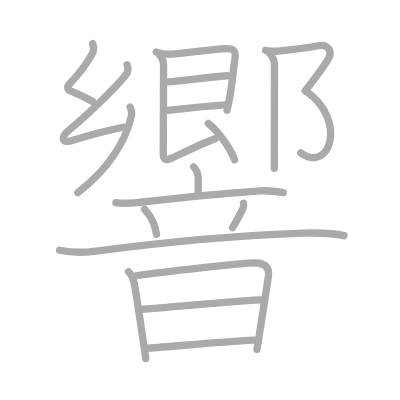
t = 0.00 s
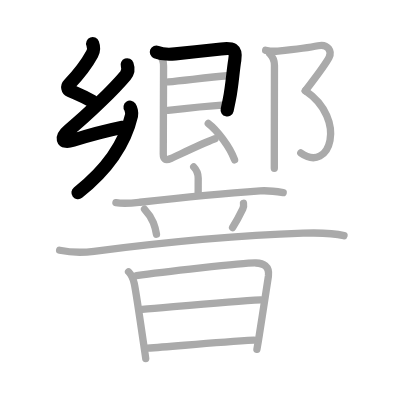
t = 4.00 s
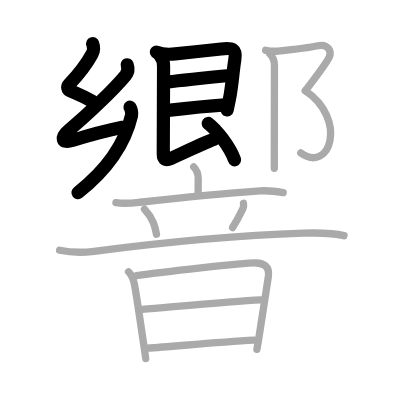
t = 8.00 s
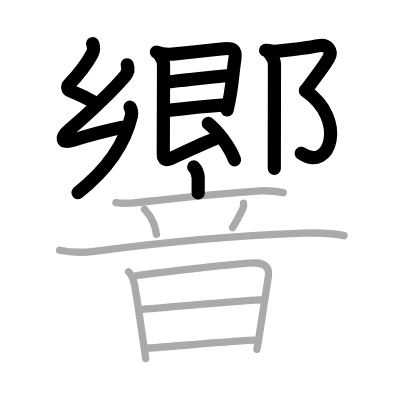
t = 12.00 s
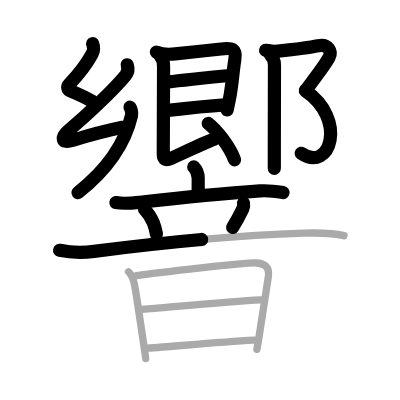
t = 15.50 s
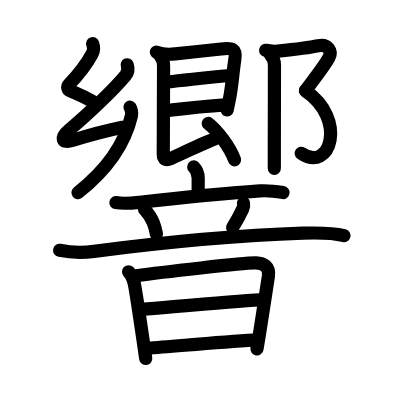
t = 20.00 s

The animated SVG that drew these frames (rendered in a browser with its animation timeline set to each time). Animation: 20 SMIL elements (animate=20); one cycle of 20.00 s.

<?xml version="1.0" standalone="no"?>
<!DOCTYPE svg PUBLIC "-//W3C//DTD SVG 1.1//EN"   "http://www.w3.org/Graphics/SVG/1.1/DTD/svg11.dtd">
<svg width="400px" height="400px"  version="1.1" xmlns="http://www.w3.org/2000/svg">
  <defs>
    <marker id="Triangle" viewBox="0 0 10 10" refX="0" refY="5" markerUnits="strokeWidth" markerWidth="3" style="stroke-opacity:0%;fill:#aaaaaa;" markerHeight="2" orient="auto">
      <path d="M 0 0 L 10 5 L 0 10 z" />
    </marker>
    
    <marker id="Arrow" viewBox="0 0 10 10" refX="5" refY="5" markerUnits="strokeWidth" markerWidth="1.8" style="stroke-opacity:0%;fill:#770000;" markerHeight="2" orient="auto">
      <path d="M 0 4 L 6 4 L 4 1 L 10 5 L 4 9 L 6 6 L 0 6 z" />
        <circle cx="5" cy="5" r="5" />
      </marker>
    
    <marker id="TriangleRed" viewBox="0 0 10 10" refX="0" refY="5" markerUnits="strokeWidth" markerWidth="3" style="stroke-opacity:0%;fill:#CC0000;" markerHeight="2" orient="auto">
      <path d="M 0 0 L 10 5 L 0 10 z" />
    </marker>
    
    <marker id="ArrowRed" viewBox="0 0 10 10" refX="5" refY="5" markerUnits="strokeWidth" markerWidth="1.8" style="stroke-opacity:0%;fill:#CC0000;" markerHeight="2" orient="auto">
      <path d="M 0 4 L 6 4 L 4 1 L 10 5 L 4 9 L 6 6 L 0 6 z" />
        <circle cx="5" cy="5" r="5" />
      </marker>
    
  </defs>
  
  <path style="fill:#ffffff; fill-opacity:100%; fill-rule:evenodd; stroke-width:0;" d="M 0 0 L 400px 0 L 400px 400px L 0 400px L 0 0" />

  <g transform="scale(3.6697247706422 3.6697247706422)">
<path style="fill:none; fill-opacity:0%; fill-rule:evenodd; stroke:#aaaaaa; stroke-opacity:100%; stroke-width: 1.5pt; stroke-linejoin:round; stroke-linecap:round;" d="M25.25 11.87c0.32 0.83 0.36 1.9-0.16 2.85c-2.18 4.02-4.34 6.28-6.32 8.35c-0.52 0.54-0.34 1.36 0.27 1.61c3.09 1.32 3.34 1.32 6.2 2.99"></path>
<path style="fill:none; fill-opacity:0%; fill-rule:evenodd; stroke:#aaaaaa; stroke-opacity:100%; stroke-width: 1.5pt; stroke-linejoin:round; stroke-linecap:round;" d="M34.65 17.65c0.35 0.98 0.23 2.1-0.45 2.91c-3.15 3.76-9.82 10.26-15.45 14.94c-2.21 1.84-2.18 3.77 1.17 2.72c5.08-1.59 7.71-2.34 13.56-3.55"></path>
<path style="fill:none; fill-opacity:0%; fill-rule:evenodd; stroke:#aaaaaa; stroke-opacity:100%; stroke-width: 1.5pt; stroke-linejoin:round; stroke-linecap:round;" d="M35.44 29.22c0.22 0.31 0.58 1.46 0.4 2.25C34.5 37.25 30.75 45 21.21 52.51"></path>
<path style="fill:none; fill-opacity:0%; fill-rule:evenodd; stroke:#aaaaaa; stroke-opacity:100%; stroke-width: 1.5pt; stroke-linejoin:round; stroke-linecap:round;" d="M42.61 14.18c1.39 0.57 3.41 0.69 5.13 0.5c3.64-0.4 9.91-1.05 12.52-1.34c3.06-0.35 4.24-0.11 3.72 3.01c-0.52 3.14-0.71 6.86-1.46 10.65c-0.2 1.01-0.41 2.02-0.64 3.03"></path>
<path style="fill:none; fill-opacity:0%; fill-rule:evenodd; stroke:#aaaaaa; stroke-opacity:100%; stroke-width: 1.5pt; stroke-linejoin:round; stroke-linecap:round;" d="M45.87 22.3c4.63-0.43 11.38-1.3 16.02-1.65"></path>
<path style="fill:none; fill-opacity:0%; fill-rule:evenodd; stroke:#aaaaaa; stroke-opacity:100%; stroke-width: 1.5pt; stroke-linejoin:round; stroke-linecap:round;" d="M45.78 30.09c4.85-0.59 10.47-1.21 15.5-1.53"></path>
<path style="fill:none; fill-opacity:0%; fill-rule:evenodd; stroke:#aaaaaa; stroke-opacity:100%; stroke-width: 1.5pt; stroke-linejoin:round; stroke-linecap:round;" d="M43.61 15.18c0.73 0.73 0.96 1.82 0.96 2.85c0 4.34-0.08 20.23-0.08 23.97c0 1.38 0.5 1.88 2.16 1.15c2-0.88 7.85-3.78 11.92-5.33"></path>
<path style="fill:none; fill-opacity:0%; fill-rule:evenodd; stroke:#aaaaaa; stroke-opacity:100%; stroke-width: 1.5pt; stroke-linejoin:round; stroke-linecap:round;" d="M56.75 33.65c2.28 1.71 5.87 6.29 7.17 9.91"></path>
<path style="fill:none; fill-opacity:0%; fill-rule:evenodd; stroke:#aaaaaa; stroke-opacity:100%; stroke-width: 1.5pt; stroke-linejoin:round; stroke-linecap:round;" d="M72.39 13.71c1.36 0.29 2.41 0.31 3.35 0.21c4.75-0.49 8.68-0.98 10.95-1.46c2.72-0.58 3.84 1.59 2.98 3.2c-1.18 2.22-2.68 4.09-6.47 9.07"></path>
<path style="fill:none; fill-opacity:0%; fill-rule:evenodd; stroke:#aaaaaa; stroke-opacity:100%; stroke-width: 1.5pt; stroke-linejoin:round; stroke-linecap:round;" d="M83.21 24.72C94.75 32.5 90 47.38 81.97 41.68"></path>
<path style="fill:none; fill-opacity:0%; fill-rule:evenodd; stroke:#aaaaaa; stroke-opacity:100%; stroke-width: 1.5pt; stroke-linejoin:round; stroke-linecap:round;" d="M73.51 14.64c0.93 0.93 1.28 1.99 1.28 3.15c0 2.69-0.03 13.72-0.04 23.09c0 1.82 0 3.52 0 5"></path>
<path style="fill:none; fill-opacity:0%; fill-rule:evenodd; stroke:#aaaaaa; stroke-opacity:100%; stroke-width: 1.5pt; stroke-linejoin:round; stroke-linecap:round;" d="M52.79 45.5c0.85 0.86 1.22 2 1.22 3.09c0 0.91-0.01 3.01-0.01 4.04"></path>
<path style="fill:none; fill-opacity:0%; fill-rule:evenodd; stroke:#aaaaaa; stroke-opacity:100%; stroke-width: 1.5pt; stroke-linejoin:round; stroke-linecap:round;" d="M31.59 55.21c2.28 0.41 4.24 0.16 6.54-0.1c6.42-0.72 20.55-2.25 32.74-3.09c2.19-0.15 4.12 0.1 6.3 0.45"></path>
<path style="fill:none; fill-opacity:0%; fill-rule:evenodd; stroke:#aaaaaa; stroke-opacity:100%; stroke-width: 1.5pt; stroke-linejoin:round; stroke-linecap:round;" d="M39.38 57c2.42 2.56 2.91 5.02 3.26 6.82"></path>
<path style="fill:none; fill-opacity:0%; fill-rule:evenodd; stroke:#aaaaaa; stroke-opacity:100%; stroke-width: 1.5pt; stroke-linejoin:round; stroke-linecap:round;" d="M66.35 55.4c0.1 0.55-0.1 1.31-0.19 1.5c-0.92 1.91-2.1 4.01-2.78 5.1"></path>
<path style="fill:none; fill-opacity:0%; fill-rule:evenodd; stroke:#aaaaaa; stroke-opacity:100%; stroke-width: 1.5pt; stroke-linejoin:round; stroke-linecap:round;" d="M16.25 68.2c3.25 0.67 6.42 0.67 9.37 0.29c20.25-2.61 39.04-4.37 57-4.95c5-0.16 8.25-0.04 11.12 0.68"></path>
<path style="fill:none; fill-opacity:0%; fill-rule:evenodd; stroke:#aaaaaa; stroke-opacity:100%; stroke-width: 1.5pt; stroke-linejoin:round; stroke-linecap:round;" d="M35.03 74.06c0.83 0.83 1.22 1.81 1.53 3.08c0.36 1.48 1.77 11.04 2.58 16.59c0.34 2.28 0.57 3.88 0.57 3.97"></path>
<path style="fill:none; fill-opacity:0%; fill-rule:evenodd; stroke:#aaaaaa; stroke-opacity:100%; stroke-width: 1.5pt; stroke-linejoin:round; stroke-linecap:round;" d="M37.2 75.12c6.05-0.87 29.84-3.59 32.53-3.46c2.02 0.09 3.77 0.84 3.41 3.6c-0.08 0.64-1.47 9.6-2.44 15.78c-0.25 1.6-0.49 3.04-0.69 4.15"></path>
<path style="fill:none; fill-opacity:0%; fill-rule:evenodd; stroke:#aaaaaa; stroke-opacity:100%; stroke-width: 1.5pt; stroke-linejoin:round; stroke-linecap:round;" d="M38.73 84.32c8.52-0.7 24.02-2.2 32.34-2.6"></path>
<path style="fill:none; fill-opacity:0%; fill-rule:evenodd; stroke:#aaaaaa; stroke-opacity:100%; stroke-width: 1.5pt; stroke-linejoin:round; stroke-linecap:round;" d="M40.2 94.88c7.42-0.5 18.67-1.63 29.02-2.2"></path>

<path style="fill:none; fill-opacity:0%; fill-rule:evenodd; stroke:#000000; stroke-opacity:100%; stroke-width: 2.7pt; stroke-linejoin:round; stroke-linecap:round;" d="M25.25 11.87c0.32 0.83 0.36 1.9-0.16 2.85c-2.18 4.02-4.34 6.28-6.32 8.35c-0.52 0.54-0.34 1.36 0.27 1.61c3.09 1.32 3.34 1.32 6.2 2.99" pathLength="100" stroke-dashoffset="100" stroke-dasharray="100 105"><animate id="dashAnim1" attributeName="stroke-dashoffset" from="100" to="0" dur="1s" calcMode="linear" fill="freeze"/></path>
<path style="fill:none; fill-opacity:0%; fill-rule:evenodd; stroke:#000000; stroke-opacity:100%; stroke-width: 2.7pt; stroke-linejoin:round; stroke-linecap:round;" d="M34.65 17.65c0.35 0.98 0.23 2.1-0.45 2.91c-3.15 3.76-9.82 10.26-15.45 14.94c-2.21 1.84-2.18 3.77 1.17 2.72c5.08-1.59 7.71-2.34 13.56-3.55" pathLength="100" stroke-dashoffset="100" stroke-dasharray="100 105"><animate id="dashAnim2" attributeName="stroke-dashoffset" from="100" to="0" dur="1s" calcMode="linear" begin="dashAnim1.end" fill="freeze"/></path>
<path style="fill:none; fill-opacity:0%; fill-rule:evenodd; stroke:#000000; stroke-opacity:100%; stroke-width: 2.7pt; stroke-linejoin:round; stroke-linecap:round;" d="M35.44 29.22c0.22 0.31 0.58 1.46 0.4 2.25C34.5 37.25 30.75 45 21.21 52.51" pathLength="100" stroke-dashoffset="100" stroke-dasharray="100 105"><animate id="dashAnim3" attributeName="stroke-dashoffset" from="100" to="0" dur="1s" calcMode="linear" begin="dashAnim2.end" fill="freeze"/></path>
<path style="fill:none; fill-opacity:0%; fill-rule:evenodd; stroke:#000000; stroke-opacity:100%; stroke-width: 2.7pt; stroke-linejoin:round; stroke-linecap:round;" d="M42.61 14.18c1.39 0.57 3.41 0.69 5.13 0.5c3.64-0.4 9.91-1.05 12.52-1.34c3.06-0.35 4.24-0.11 3.72 3.01c-0.52 3.14-0.71 6.86-1.46 10.65c-0.2 1.01-0.41 2.02-0.64 3.03" pathLength="100" stroke-dashoffset="100" stroke-dasharray="100 105"><animate id="dashAnim4" attributeName="stroke-dashoffset" from="100" to="0" dur="1s" calcMode="linear" begin="dashAnim3.end" fill="freeze"/></path>
<path style="fill:none; fill-opacity:0%; fill-rule:evenodd; stroke:#000000; stroke-opacity:100%; stroke-width: 2.7pt; stroke-linejoin:round; stroke-linecap:round;" d="M45.87 22.3c4.63-0.43 11.38-1.3 16.02-1.65" pathLength="100" stroke-dashoffset="100" stroke-dasharray="100 105"><animate id="dashAnim5" attributeName="stroke-dashoffset" from="100" to="0" dur="1s" calcMode="linear" begin="dashAnim4.end" fill="freeze"/></path>
<path style="fill:none; fill-opacity:0%; fill-rule:evenodd; stroke:#000000; stroke-opacity:100%; stroke-width: 2.7pt; stroke-linejoin:round; stroke-linecap:round;" d="M45.78 30.09c4.85-0.59 10.47-1.21 15.5-1.53" pathLength="100" stroke-dashoffset="100" stroke-dasharray="100 105"><animate id="dashAnim6" attributeName="stroke-dashoffset" from="100" to="0" dur="1s" calcMode="linear" begin="dashAnim5.end" fill="freeze"/></path>
<path style="fill:none; fill-opacity:0%; fill-rule:evenodd; stroke:#000000; stroke-opacity:100%; stroke-width: 2.7pt; stroke-linejoin:round; stroke-linecap:round;" d="M43.61 15.18c0.73 0.73 0.96 1.82 0.96 2.85c0 4.34-0.08 20.23-0.08 23.97c0 1.38 0.5 1.88 2.16 1.15c2-0.88 7.85-3.78 11.92-5.33" pathLength="100" stroke-dashoffset="100" stroke-dasharray="100 105"><animate id="dashAnim7" attributeName="stroke-dashoffset" from="100" to="0" dur="1s" calcMode="linear" begin="dashAnim6.end" fill="freeze"/></path>
<path style="fill:none; fill-opacity:0%; fill-rule:evenodd; stroke:#000000; stroke-opacity:100%; stroke-width: 2.7pt; stroke-linejoin:round; stroke-linecap:round;" d="M56.75 33.65c2.28 1.71 5.87 6.29 7.17 9.91" pathLength="100" stroke-dashoffset="100" stroke-dasharray="100 105"><animate id="dashAnim8" attributeName="stroke-dashoffset" from="100" to="0" dur="1s" calcMode="linear" begin="dashAnim7.end" fill="freeze"/></path>
<path style="fill:none; fill-opacity:0%; fill-rule:evenodd; stroke:#000000; stroke-opacity:100%; stroke-width: 2.7pt; stroke-linejoin:round; stroke-linecap:round;" d="M72.39 13.71c1.36 0.29 2.41 0.31 3.35 0.21c4.75-0.49 8.68-0.98 10.95-1.46c2.72-0.58 3.84 1.59 2.98 3.2c-1.18 2.22-2.68 4.09-6.47 9.07" pathLength="100" stroke-dashoffset="100" stroke-dasharray="100 105"><animate id="dashAnim9" attributeName="stroke-dashoffset" from="100" to="0" dur="1s" calcMode="linear" begin="dashAnim8.end" fill="freeze"/></path>
<path style="fill:none; fill-opacity:0%; fill-rule:evenodd; stroke:#000000; stroke-opacity:100%; stroke-width: 2.7pt; stroke-linejoin:round; stroke-linecap:round;" d="M83.21 24.72C94.75 32.5 90 47.38 81.97 41.68" pathLength="100" stroke-dashoffset="100" stroke-dasharray="100 105"><animate id="dashAnim10" attributeName="stroke-dashoffset" from="100" to="0" dur="1s" calcMode="linear" begin="dashAnim9.end" fill="freeze"/></path>
<path style="fill:none; fill-opacity:0%; fill-rule:evenodd; stroke:#000000; stroke-opacity:100%; stroke-width: 2.7pt; stroke-linejoin:round; stroke-linecap:round;" d="M73.51 14.64c0.93 0.93 1.28 1.99 1.28 3.15c0 2.69-0.03 13.72-0.04 23.09c0 1.82 0 3.52 0 5" pathLength="100" stroke-dashoffset="100" stroke-dasharray="100 105"><animate id="dashAnim11" attributeName="stroke-dashoffset" from="100" to="0" dur="1s" calcMode="linear" begin="dashAnim10.end" fill="freeze"/></path>
<path style="fill:none; fill-opacity:0%; fill-rule:evenodd; stroke:#000000; stroke-opacity:100%; stroke-width: 2.7pt; stroke-linejoin:round; stroke-linecap:round;" d="M52.79 45.5c0.85 0.86 1.22 2 1.22 3.09c0 0.91-0.01 3.01-0.01 4.04" pathLength="100" stroke-dashoffset="100" stroke-dasharray="100 105"><animate id="dashAnim12" attributeName="stroke-dashoffset" from="100" to="0" dur="1s" calcMode="linear" begin="dashAnim11.end" fill="freeze"/></path>
<path style="fill:none; fill-opacity:0%; fill-rule:evenodd; stroke:#000000; stroke-opacity:100%; stroke-width: 2.7pt; stroke-linejoin:round; stroke-linecap:round;" d="M31.59 55.21c2.28 0.41 4.24 0.16 6.54-0.1c6.42-0.72 20.55-2.25 32.74-3.09c2.19-0.15 4.12 0.1 6.3 0.45" pathLength="100" stroke-dashoffset="100" stroke-dasharray="100 105"><animate id="dashAnim13" attributeName="stroke-dashoffset" from="100" to="0" dur="1s" calcMode="linear" begin="dashAnim12.end" fill="freeze"/></path>
<path style="fill:none; fill-opacity:0%; fill-rule:evenodd; stroke:#000000; stroke-opacity:100%; stroke-width: 2.7pt; stroke-linejoin:round; stroke-linecap:round;" d="M39.38 57c2.42 2.56 2.91 5.02 3.26 6.82" pathLength="100" stroke-dashoffset="100" stroke-dasharray="100 105"><animate id="dashAnim14" attributeName="stroke-dashoffset" from="100" to="0" dur="1s" calcMode="linear" begin="dashAnim13.end" fill="freeze"/></path>
<path style="fill:none; fill-opacity:0%; fill-rule:evenodd; stroke:#000000; stroke-opacity:100%; stroke-width: 2.7pt; stroke-linejoin:round; stroke-linecap:round;" d="M66.35 55.4c0.1 0.55-0.1 1.31-0.19 1.5c-0.92 1.91-2.1 4.01-2.78 5.1" pathLength="100" stroke-dashoffset="100" stroke-dasharray="100 105"><animate id="dashAnim15" attributeName="stroke-dashoffset" from="100" to="0" dur="1s" calcMode="linear" begin="dashAnim14.end" fill="freeze"/></path>
<path style="fill:none; fill-opacity:0%; fill-rule:evenodd; stroke:#000000; stroke-opacity:100%; stroke-width: 2.7pt; stroke-linejoin:round; stroke-linecap:round;" d="M16.25 68.2c3.25 0.67 6.42 0.67 9.37 0.29c20.25-2.61 39.04-4.37 57-4.95c5-0.16 8.25-0.04 11.12 0.68" pathLength="100" stroke-dashoffset="100" stroke-dasharray="100 105"><animate id="dashAnim16" attributeName="stroke-dashoffset" from="100" to="0" dur="1s" calcMode="linear" begin="dashAnim15.end" fill="freeze"/></path>
<path style="fill:none; fill-opacity:0%; fill-rule:evenodd; stroke:#000000; stroke-opacity:100%; stroke-width: 2.7pt; stroke-linejoin:round; stroke-linecap:round;" d="M35.03 74.06c0.83 0.83 1.22 1.81 1.53 3.08c0.36 1.48 1.77 11.04 2.58 16.59c0.34 2.28 0.57 3.88 0.57 3.97" pathLength="100" stroke-dashoffset="100" stroke-dasharray="100 105"><animate id="dashAnim17" attributeName="stroke-dashoffset" from="100" to="0" dur="1s" calcMode="linear" begin="dashAnim16.end" fill="freeze"/></path>
<path style="fill:none; fill-opacity:0%; fill-rule:evenodd; stroke:#000000; stroke-opacity:100%; stroke-width: 2.7pt; stroke-linejoin:round; stroke-linecap:round;" d="M37.2 75.12c6.05-0.87 29.84-3.59 32.53-3.46c2.02 0.09 3.77 0.84 3.41 3.6c-0.08 0.64-1.47 9.6-2.44 15.78c-0.25 1.6-0.49 3.04-0.69 4.15" pathLength="100" stroke-dashoffset="100" stroke-dasharray="100 105"><animate id="dashAnim18" attributeName="stroke-dashoffset" from="100" to="0" dur="1s" calcMode="linear" begin="dashAnim17.end" fill="freeze"/></path>
<path style="fill:none; fill-opacity:0%; fill-rule:evenodd; stroke:#000000; stroke-opacity:100%; stroke-width: 2.7pt; stroke-linejoin:round; stroke-linecap:round;" d="M38.73 84.32c8.52-0.7 24.02-2.2 32.34-2.6" pathLength="100" stroke-dashoffset="100" stroke-dasharray="100 105"><animate id="dashAnim19" attributeName="stroke-dashoffset" from="100" to="0" dur="1s" calcMode="linear" begin="dashAnim18.end" fill="freeze"/></path>
<path style="fill:none; fill-opacity:0%; fill-rule:evenodd; stroke:#000000; stroke-opacity:100%; stroke-width: 2.7pt; stroke-linejoin:round; stroke-linecap:round;" d="M40.2 94.88c7.42-0.5 18.67-1.63 29.02-2.2" pathLength="100" stroke-dashoffset="100" stroke-dasharray="100 105"><animate id="dashAnim20" attributeName="stroke-dashoffset" from="100" to="0" dur="1s" calcMode="linear" begin="dashAnim19.end" fill="freeze"/></path>

</g>

</svg>  
          
